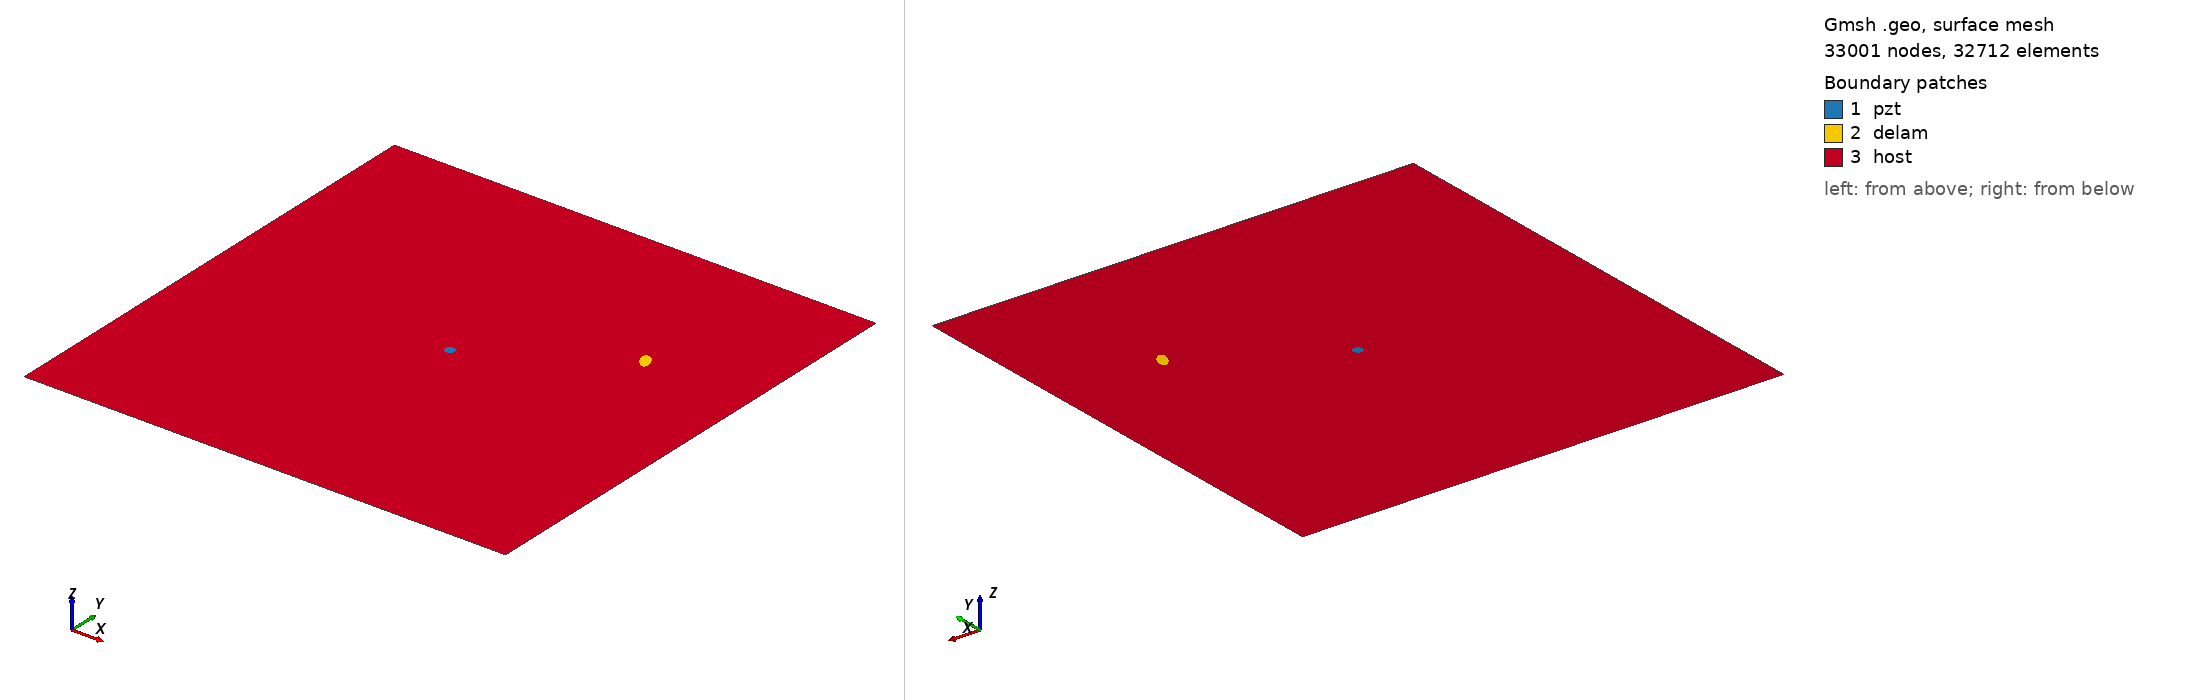

Gmsh geometry script, surface-meshed: 33001 nodes, 32712 surface elements. Boundary patches (legend numbers): 1 pzt, 2 delam, 3 host. Left view from above one corner, right view from below the opposite corner. Legend entries are the model's physical surfaces. The drawing asked Gmsh for element sizes between 1% and 20% of the model's largest extent; the script's own settings can give other sizes.

=== m2_138_delam1_position_no_68_a_10mm_b_5mm_angle_120.geo (drawn) ===
SetFactory("OpenCASCADE");
L=0.500000; 
W=0.500000; 
a=0.010000; 
b=0.005000; 
x=0.388889; 
y=0.333333; 
alpha=0.666667 *Pi; 
r=0.005000; 
xpzt=0.250000; 
ypzt=0.250000; 
//+
Point(1) = {0, 0, 0, 1.0};
//+
Point(2) = {L, 0, 0, 1.0};
//+
Point(3) = {L, W, 0, 1.0};
//+
Point(4) = {0, W, 0, 1.0};
//+
Line(1) = {1, 2};
//+
Line(2) = {2, 3};
//+
Line(3) = {3, 4};
//+
Line(4) = {4, 1};
//+
Circle(5) = {xpzt, ypzt, -0, r, 0, 2*Pi};
//+
Ellipse(6) = {x, y, -0, a, b, 0, 2*Pi};
//+
Rotate {{0, 0, 1}, {x, y, 0}, alpha} {
  Curve{6}; 
}
//+
Curve Loop(1) = {4, 1, 2, 3};
//+
Curve Loop(2) = {6};
//+
Curve Loop(3) = {5};
//+
Curve Loop(4) = {6};
//+
Curve Loop(5) = {5};
//+
Plane Surface(1) = {5};
//+
Plane Surface(2) = {4};
//+
Plane Surface(3) = {1, 2, 3};
//+
Point(9) = {xpzt, ypzt, 0, 1.0};
//+
Point{9} In Surface {1};// mesh node at centre of pzt
//+
Physical Surface("pzt") = {1};
//+
Physical Surface("delam") = {2};
//+
Physical Surface("host") = {3};

Mesh.Algorithm = 6; // Frontal
Mesh.CharacteristicLengthFactor = 0.070000;
Mesh.CharacteristicLengthMin = 0.001000;
Mesh.CharacteristicLengthMax = 0.200000;
Mesh.RecombineAll = 1; // Apply recombination algorithm
Mesh.SubdivisionAlgorithm = 1; // 1: all quadrangles
Mesh.Smoothing = 1;
